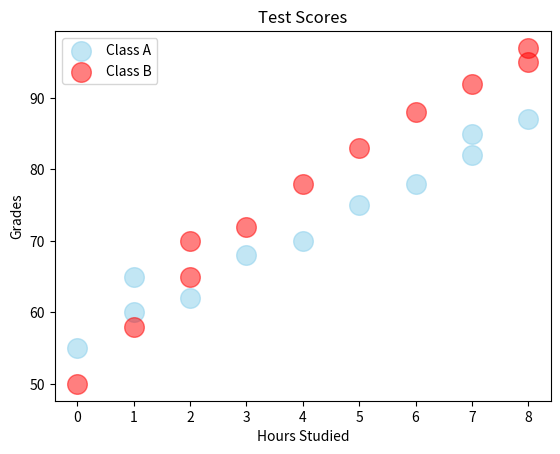

This chart was generated by the following Python code:
# Scatter Graph = Shows the relationship between two variables
#                 Helps to identify a correlation (+, -, None)
#                 Example: Study Hours vs. Test scores

import matplotlib.pyplot as plt
import numpy as np

x1 = np.array([0, 1, 1, 2, 3, 4, 5, 6, 7, 7, 8]) # Hours studied
y1 = np.array([55, 60, 65, 62, 68, 70, 75, 78, 82, 85, 87]) # Grades

x2 = np.array([0, 1, 2, 2, 3, 4, 5, 6, 7, 8, 8]) # Hours studied
y2 = np.array([50, 58, 65, 70, 72, 78, 83, 88, 92, 95, 97]) # Grades

plt.scatter(x1, y1, color="skyblue",
                  alpha=0.5,
                  s =200,
                  label="Class A")

plt.scatter(x2, y2, color="red",
                  alpha=0.5,
                  s =200,
                  label="Class B")

plt.title("Test Scores")
plt.xlabel("Hours Studied")
plt.ylabel("Grades")

plt.legend()
plt.show()